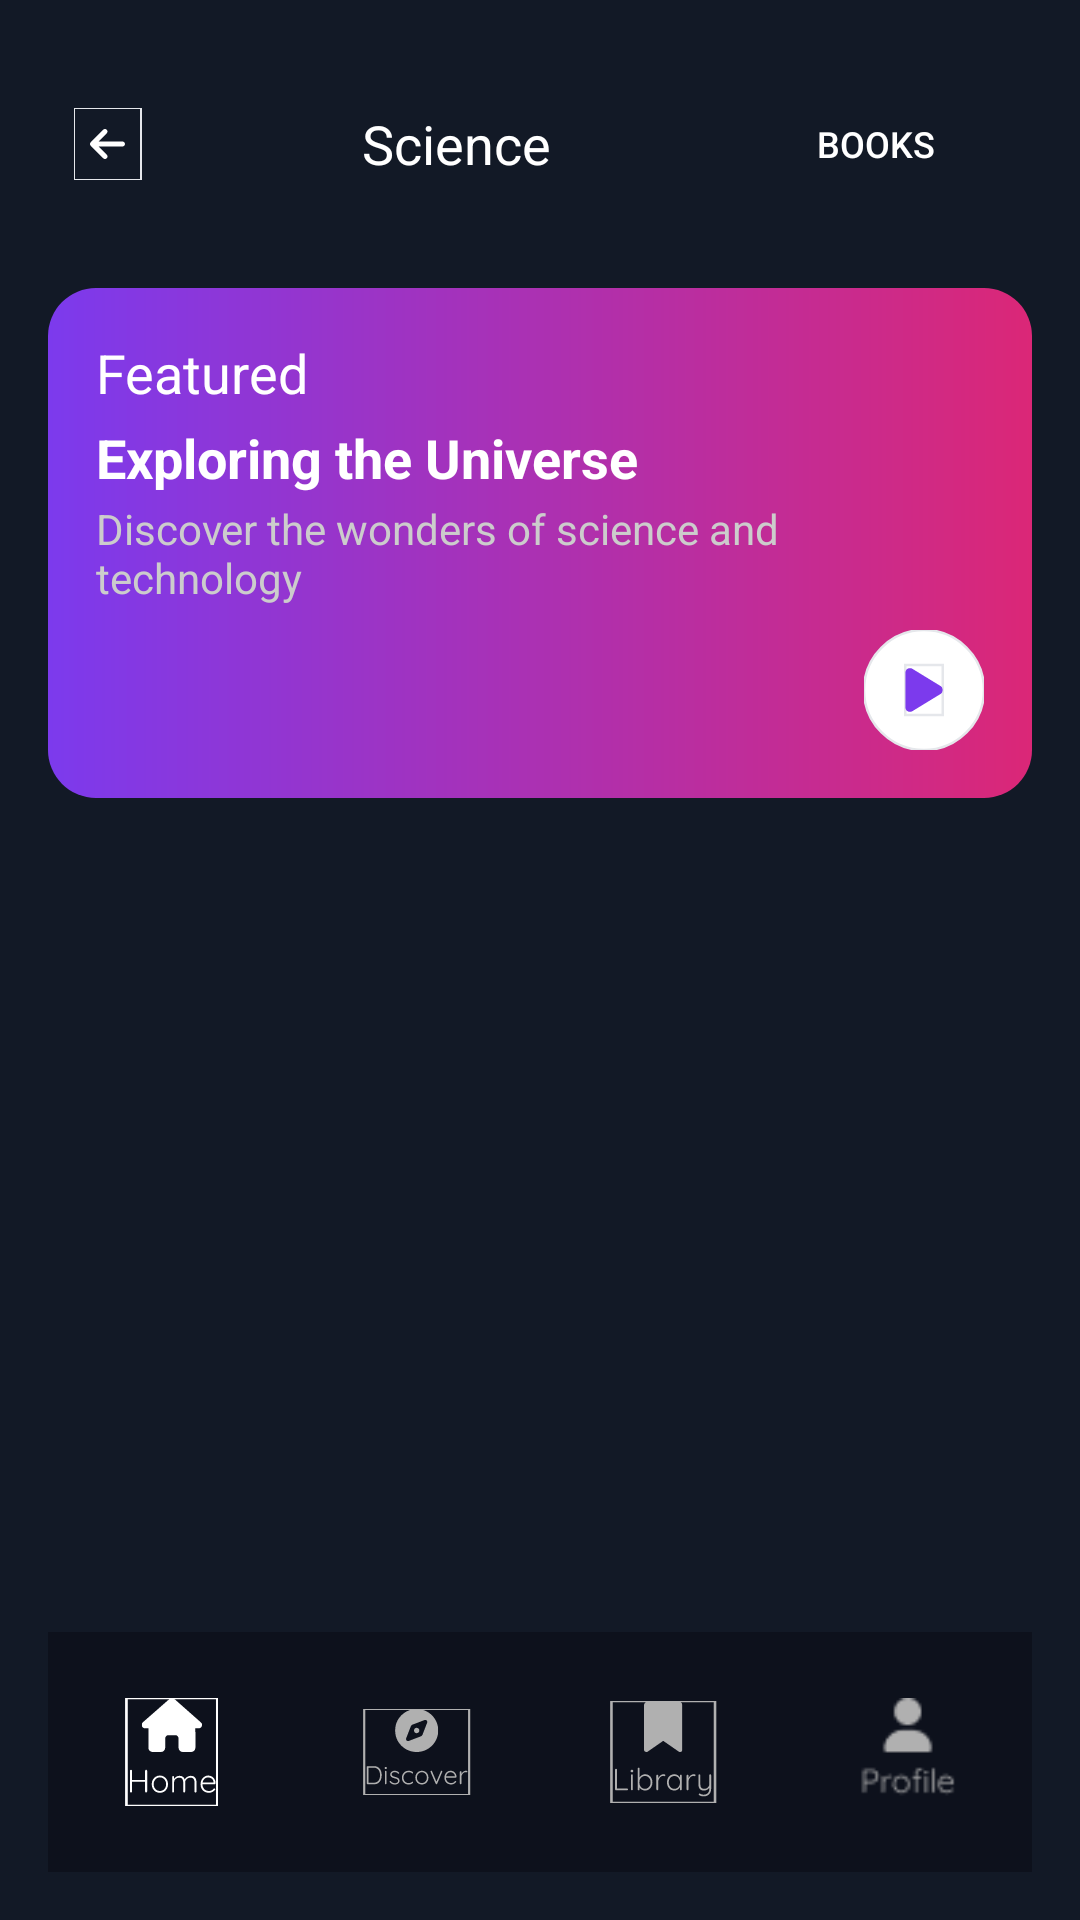

Write the Android layout XML for this screen, with the resource values it uses.
<!-- AndroidManifest.xml: application theme Theme.Pulsepod -->
<!-- res/layout/activity_science.xml -->
<RelativeLayout xmlns:android="http://schemas.android.com/apk/res/android"
    xmlns:app="http://schemas.android.com/apk/res-auto"
    android:layout_width="match_parent"
    android:layout_height="match_parent"
    android:background="#121926"
    android:padding="16dp">

    
    <LinearLayout
        android:id="@+id/topBar"
        android:layout_width="match_parent"
        android:layout_height="wrap_content"
        android:gravity="center_vertical"
        android:orientation="horizontal"
        android:padding="8dp">

        
        <ImageView
            android:id="@+id/backButton"
            android:layout_width="24dp"
            android:layout_height="24dp"
            android:layout_marginEnd="8dp"
            android:src="@drawable/backbutt" />

        <TextView
            android:layout_width="0dp"
            android:layout_height="wrap_content"
            android:layout_weight="1"
            android:gravity="center"
            android:text="Science"
            android:textColor="#FFFFFF"
            android:textSize="18sp" />

        
        <Button
            android:id="@+id/booksButton"
            android:layout_width="wrap_content"
            android:layout_height="wrap_content"
            android:background="@drawable/book_button_bg"
            android:text="Books"
            android:textColor="#FFFFFF"
            android:textSize="12sp" />
    </LinearLayout>

    
    <LinearLayout
        android:id="@+id/featuredPodcast"
        android:layout_width="match_parent"
        android:layout_height="wrap_content"
        android:layout_below="@id/topBar"
        android:orientation="vertical"
        android:background="@drawable/featured_gradient_bg"
        android:padding="16dp"
        android:layout_marginTop="16dp"
        android:layout_marginBottom="8dp">

        <TextView
            android:layout_width="wrap_content"
            android:layout_height="wrap_content"
            android:text="Featured"
            android:textColor="#FFFFFF"
            android:textSize="18sp" />

        <TextView
            android:layout_height="wrap_content"
            android:layout_width="wrap_content"
            android:text="Exploring the Universe"
            android:textSize="18sp"
            android:textStyle="bold"
            android:textColor="#FFFFFF"
            android:layout_marginTop="4dp" />

        <TextView
            android:layout_height="wrap_content"
            android:layout_width="wrap_content"
            android:text="Discover the wonders of science and technology"
            android:textSize="14sp"
            android:textColor="#CCCCCC"
            android:layout_marginTop="2dp" />

        
        <ImageView
            android:id="@+id/playButton"
            android:layout_width="40dp"
            android:layout_height="40dp"
            android:layout_gravity="end"
            android:layout_marginTop="8dp"
            android:src="@drawable/play_button" />
    </LinearLayout>

    
    <androidx.recyclerview.widget.RecyclerView
        android:id="@+id/chillLoveRecyclerView"
        android:layout_width="match_parent"
        android:layout_height="match_parent"
        android:layout_below="@id/featuredPodcast"
        android:layout_marginBottom="60dp" />

    
    <com.google.android.material.bottomnavigation.BottomNavigationView
        android:id="@+id/bottom_navigation"
        android:layout_width="match_parent"
        android:layout_height="wrap_content"
        android:layout_alignParentBottom="true"
        android:background="#0D111C"
        app:menu="@menu/bottom_nav_menu"
        app:itemIconSize="36dp"
        app:labelVisibilityMode="unlabeled"
        app:itemIconTint="@color/bottom_nav_icon_color" />

</RelativeLayout>
<!-- resources referenced by this layout -->
<resources>
  <!-- drawable backbutt (drawable) -->
  <vector xmlns:android="http://schemas.android.com/apk/res/android"
      android:width="34dp"
      android:height="36dp"
      android:viewportWidth="34"
      android:viewportHeight="36">
    <path
        android:strokeWidth="1"
        android:pathData="M33.5,36H0V0H33.5V36Z"
        android:fillColor="#00000000"
        android:strokeColor="#E5E7EB"/>
    <group>
      <clip-path
          android:pathData="M8,8h17.5v20h-17.5z"/>
      <group>
        <clip-path
            android:pathData="M8,8H25.5V28H8V8Z"/>
        <path
            android:pathData="M8.367,17.117C7.879,17.605 7.879,18.398 8.367,18.887L14.617,25.137C15.106,25.625 15.898,25.625 16.387,25.137C16.875,24.648 16.875,23.855 16.387,23.367L12.266,19.25H24.25C24.941,19.25 25.5,18.691 25.5,18C25.5,17.309 24.941,16.75 24.25,16.75H12.269L16.383,12.633C16.871,12.144 16.871,11.352 16.383,10.863C15.894,10.375 15.102,10.375 14.613,10.863L8.363,17.113L8.367,17.117Z"
            android:fillColor="#ffffff"/>
      </group>
    </group>
  </vector>
  <!-- drawable featured_gradient_bg (drawable) -->
  <?xml version="1.0" encoding="utf-8"?>
  <shape xmlns:android="http://schemas.android.com/apk/res/android">
      <gradient
          android:startColor="#7C3AED"
          android:endColor="#DB2777"
          android:angle="0"
          android:type="linear" />
      <corners android:radius="16dp"/>
  </shape>
  <!-- drawable play_button (drawable) -->
  <vector xmlns:android="http://schemas.android.com/apk/res/android"
      android:width="48dp"
      android:height="48dp"
      android:viewportWidth="48"
      android:viewportHeight="48">
    <path
        android:pathData="M24,0C37.255,0 48,10.745 48,24C48,37.255 37.255,48 24,48C10.745,48 0,37.255 0,24C0,10.745 10.745,0 24,0Z"
        android:fillColor="#ffffff"/>
    <path
        android:strokeWidth="1"
        android:pathData="M24,0C37.255,0 48,10.745 48,24C48,37.255 37.255,48 24,48C10.745,48 0,37.255 0,24C0,10.745 10.745,0 24,0Z"
        android:fillColor="#00000000"
        android:strokeColor="#E5E7EB"/>
    <path
        android:strokeWidth="1"
        android:pathData="M31.5,34H16.5V14H31.5V34Z"
        android:fillColor="#00000000"
        android:strokeColor="#E5E7EB"/>
    <group>
      <clip-path
          android:pathData="M16.5,14H31.5V34H16.5V14Z"/>
      <path
          android:pathData="M19.352,15.523C18.773,15.168 18.047,15.156 17.457,15.488C16.867,15.82 16.5,16.445 16.5,17.125V30.875C16.5,31.555 16.867,32.18 17.457,32.512C18.047,32.844 18.773,32.828 19.352,32.477L30.602,25.602C31.16,25.262 31.5,24.656 31.5,24C31.5,23.344 31.16,22.742 30.602,22.398L19.352,15.523Z"
          android:fillColor="#7C3AED"/>
    </group>
  </vector>
  <style name="Theme.Pulsepod" parent="Base.Theme.Pulsepod" />
  <style name="Base.Theme.Pulsepod" parent="Theme.Material3.DayNight.NoActionBar">
          
      </style>
</resources>
